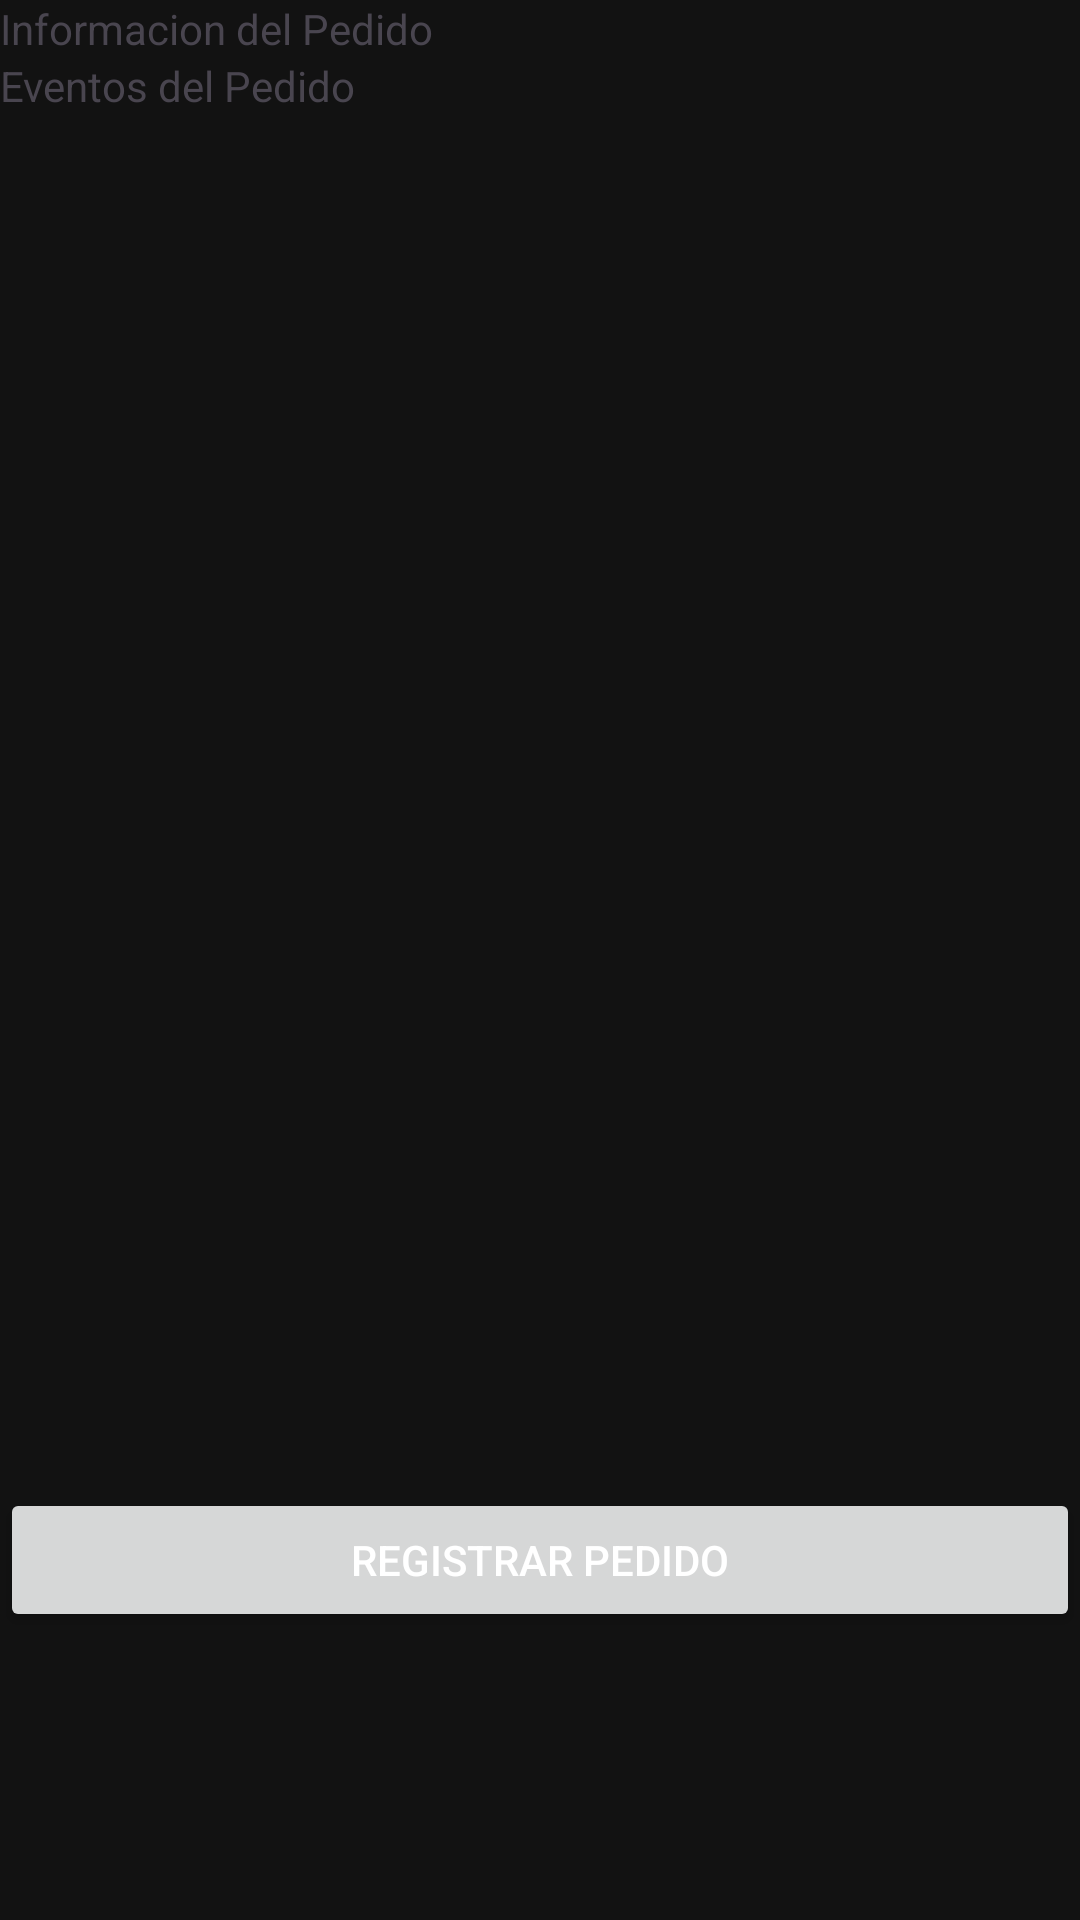

Produce the Android XML layout that renders to this screen, including the resource entries it uses.
<!-- AndroidManifest.xml: application theme Base.Theme.ProyectoAplicacionMovilv3 -->
<!-- res/layout/activity_information.xml -->
<?xml version="1.0" encoding="utf-8"?>
<RelativeLayout xmlns:android="http://schemas.android.com/apk/res/android"
    xmlns:tools="http://schemas.android.com/tools"
    xmlns:app="http://schemas.android.com/apk/res-auto"
    android:layout_width="match_parent"
    android:layout_height="match_parent"
    tools:context=".InformationActivity"
    >
    <TextView
        android:id="@+id/infoTitle"
        android:layout_width="match_parent"
        android:layout_height="wrap_content"
        android:text="Informacion del Pedido"/>



    <TextView
        android:id="@+id/trackTitle"
        android:layout_width="match_parent"
        android:layout_height="wrap_content"
        android:layout_below="@+id/infoTitle"
        android:text="Eventos del Pedido"/>






    <androidx.recyclerview.widget.RecyclerView
        android:id="@+id/recycler_finalizados"
        android:layout_width="match_parent"
        android:layout_height="450dp"
        android:layout_margin="4dp"
        android:layout_below="@+id/trackTitle"

        tools:listitem="@layout/item_rv_pedidos"/>

    <Button
        android:id="@+id/button_test"
        android:layout_width="match_parent"
        android:layout_height="wrap_content"
        android:layout_below="@+id/recycler_finalizados"
        android:text="Registrar Pedido"
        >

    </Button>
</RelativeLayout>
<!-- resources referenced by this layout -->
<resources>
  <style name="Base.Theme.ProyectoAplicacionMovilv3" parent="Theme.Material3.Light">
  
          <item name="colorPrimary">@color/color_primary</item>
  
          
          <item name="android:textColorPrimary">@color/color_primary_contrast</item>
  
          
          <item name="android:windowBackground">@color/md_background_color</item>
  
          
          <item name="android:actionBarStyle">@style/ActionBarStyle</item>
          <item name="actionBarStyle">@style/ActionBarStyle</item>
  
          <item name="android:spinnerItemStyle">@style/SpinnerStyle</item>
  
  
  
      </style>
  <color name="color_primary">#1A69E3</color>
  <color name="color_primary_contrast">#ffffff</color>
  <color name="md_background_color">#121212</color>
  <style name="ActionBarStyle" parent="@style/Widget.AppCompat.ActionBar">
          <item name="android:background">@color/color_primary</item>
          <item name="background">@color/color_primary</item>
      </style>
  <style name="SpinnerStyle">
          <item name="android:background">@color/md_color_step_200</item>
          <item name="android:textColor">@color/color_primary_contrast</item>
  
      </style>
  <color name="md_color_step_200">#414141</color>
</resources>
